Run: headless pygame with SDL's dummy video driver; simulated clock (each Clock.tick advances the game by its frame time, no real sleeping); random seed 0; keys injected as events and as key.get_pressed() state; no mouse input.
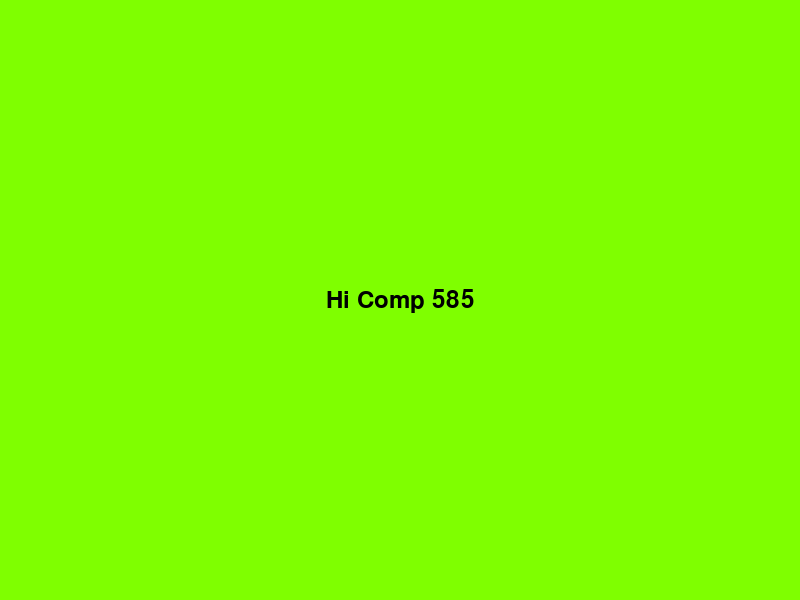
Frame 1 of 4 · flips 1–60 · no input
Frame 2 of 4 · flips 61–180 · tapped SPACE, RETURN · held RIGHT (→), D · screen unchanged from frame 1, image omitted
Frame 3 of 4 · flips 181–300 · held DOWN (↓), S · screen unchanged from frame 2, image omitted
Frame 4 of 4 · flips 301–420 · held LEFT (←), A, UP (↑), W · screen unchanged from frame 3, image omitted

The pygame program that drew these frames:

import pygame
pygame.init()

screen = pygame.display.set_mode((800, 600))
pygame.display.set_caption("Hello, world!")
background = pygame.Surface(screen.get_size())
background = background.convert()
background.fill((127, 255, 0))
clock = pygame.time.Clock()

font = pygame.font.Font(None, 36)
text = font.render("Hi Comp 585", 1, (0, 0, 0))
textpos = text.get_rect()
textpos.centerx = background.get_rect().centerx
textpos.centery = background.get_rect().centery
background.blit(text, textpos)
keepGoing = True
while keepGoing:
    clock.tick(60)
    for event in pygame.event.get():
        if event.type == pygame.QUIT:
            keepGoing = False
                
    screen.blit(background, (0,0))
    pygame.display.flip()
